Dataset: ParallelComputing (GitHub, jumanah18/ParallelComputing). Classes: Aeslea date, Ajwa date, Anbarah date, Asaliah date, Balah Halwah date, Barhi date, Barni Alais date, Date Halwah, East Rothana date, Galaxy Sukkari date, Khalas date, Labanh date, Mabroom date, Maktoomi date, Medjool date, Meftal Sukkari date, Nabt Ali date, Rabheah date, Reshedeh date, Sabbkah date, Safawi date, Saggae date, Sakhal date, Shalaby date, Sheshee date, Sukkary Ruttab date, Sullaj date.

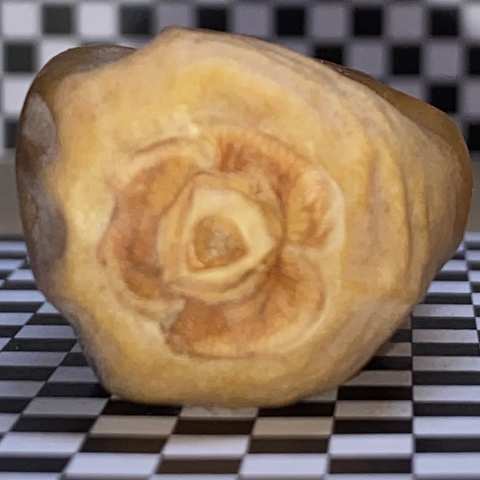
Label: Sabbkah date

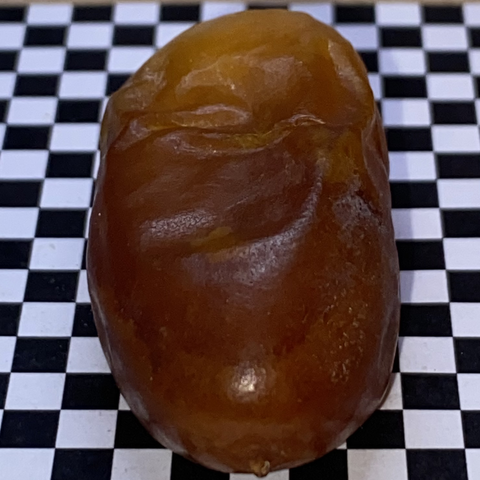
Label: Asaliah date

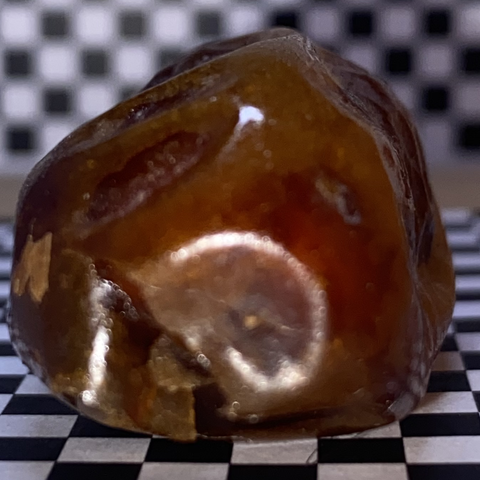
Label: Barni Alais date

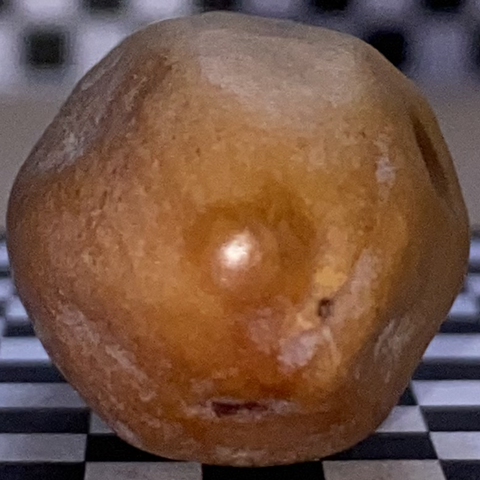
Label: Labanh date

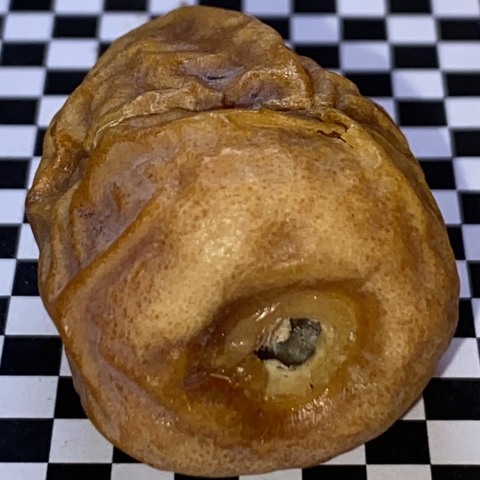
Label: East Rothana date

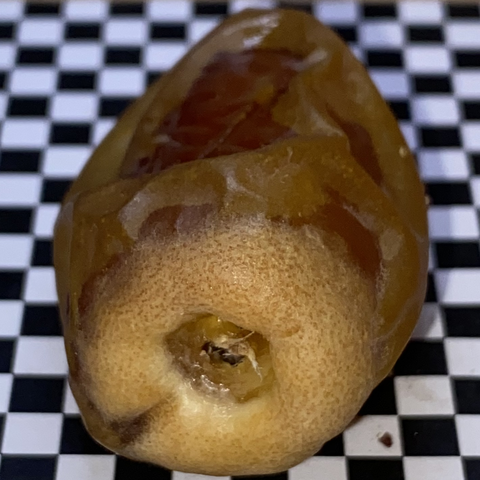
Label: Saggae date
